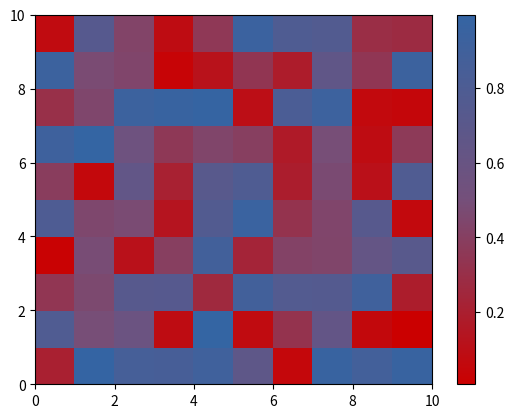

Reproduce this figure in Python.
import matplotlib as mpl

import pylab as pb
import sys
# [redacted]
#from switch_pylab_backend import *


#this stuff isn;t really Tango related: maybe it could be moved out? TODO
def removeRightTicks(ax=None):
    ax = ax or pb.gca()
    for i, line in enumerate(ax.get_yticklines()):
        if i%2 == 1:   # odd indices
            line.set_visible(False) 
def removeUpperTicks(ax=None):
    ax = ax or pb.gca()
    for i, line in enumerate(ax.get_xticklines()):
        if i%2 == 1:   # odd indices
            line.set_visible(False) 
def fewerXticks(ax=None,divideby=2):
    ax = ax or pb.gca()
    ax.set_xticks(ax.get_xticks()[::divideby])


coloursHex = {\
"Aluminium6":"#2e3436",\
"Aluminium5":"#555753",\
"Aluminium4":"#888a85",\
"Aluminium3":"#babdb6",\
"Aluminium2":"#d3d7cf",\
"Aluminium1":"#eeeeec",\
"lightPurple":"#ad7fa8",\
"mediumPurple":"#75507b",\
"darkPurple":"#5c3566",\
"lightBlue":"#729fcf",\
"mediumBlue":"#3465a4",\
"darkBlue": "#204a87",\
"lightGreen":"#8ae234",\
"mediumGreen":"#73d216",\
"darkGreen":"#4e9a06",\
"lightChocolate":"#e9b96e",\
"mediumChocolate":"#c17d11",\
"darkChocolate":"#8f5902",\
"lightRed":"#ef2929",\
"mediumRed":"#cc0000",\
"darkRed":"#a40000",\
"lightOrange":"#fcaf3e",\
"mediumOrange":"#f57900",\
"darkOrange":"#ce5c00",\
"lightButter":"#fce94f",\
"mediumButter":"#edd400",\
"darkButter":"#c4a000"}

darkList = [coloursHex['darkBlue'],coloursHex['darkRed'],coloursHex['darkGreen'], coloursHex['darkOrange'], coloursHex['darkButter'], coloursHex['darkPurple'], coloursHex['darkChocolate'], coloursHex['Aluminium6']]
mediumList = [coloursHex['mediumBlue'], coloursHex['mediumRed'],coloursHex['mediumGreen'], coloursHex['mediumOrange'], coloursHex['mediumButter'], coloursHex['mediumPurple'], coloursHex['mediumChocolate'], coloursHex['Aluminium5']]
lightList = [coloursHex['lightBlue'], coloursHex['lightRed'],coloursHex['lightGreen'], coloursHex['lightOrange'], coloursHex['lightButter'], coloursHex['lightPurple'], coloursHex['lightChocolate'], coloursHex['Aluminium4']]

def currentDark():
    return darkList[-1]
def currentMedium():
    return mediumList[-1]
def currentLight():
    return lightList[-1]

def nextDark():
    darkList.append(darkList.pop(0))
    return darkList[-1]
def nextMedium():
    mediumList.append(mediumList.pop(0))
    return mediumList[-1]
def nextLight():
    lightList.append(lightList.pop(0))
    return lightList[-1]

def reset():
    while not darkList[0]==coloursHex['darkBlue']:
        darkList.append(darkList.pop(0))
    while not mediumList[0]==coloursHex['mediumBlue']:
        mediumList.append(mediumList.pop(0))
    while not lightList[0]==coloursHex['lightBlue']:
        lightList.append(lightList.pop(0))

def setLightFigures():
    mpl.rcParams['axes.edgecolor']=coloursHex['Aluminium6']
    mpl.rcParams['axes.facecolor']=coloursHex['Aluminium2']
    mpl.rcParams['axes.labelcolor']=coloursHex['Aluminium6']
    mpl.rcParams['figure.edgecolor']=coloursHex['Aluminium6']
    mpl.rcParams['figure.facecolor']=coloursHex['Aluminium2']
    mpl.rcParams['grid.color']=coloursHex['Aluminium6']
    mpl.rcParams['savefig.edgecolor']=coloursHex['Aluminium2']
    mpl.rcParams['savefig.facecolor']=coloursHex['Aluminium2']
    mpl.rcParams['text.color']=coloursHex['Aluminium6']
    mpl.rcParams['xtick.color']=coloursHex['Aluminium6']
    mpl.rcParams['ytick.color']=coloursHex['Aluminium6']

def setDarkFigures():
    mpl.rcParams['axes.edgecolor']=coloursHex['Aluminium2']
    mpl.rcParams['axes.facecolor']=coloursHex['Aluminium6']
    mpl.rcParams['axes.labelcolor']=coloursHex['Aluminium2']
    mpl.rcParams['figure.edgecolor']=coloursHex['Aluminium2']
    mpl.rcParams['figure.facecolor']=coloursHex['Aluminium6']
    mpl.rcParams['grid.color']=coloursHex['Aluminium2']
    mpl.rcParams['savefig.edgecolor']=coloursHex['Aluminium6']
    mpl.rcParams['savefig.facecolor']=coloursHex['Aluminium6']
    mpl.rcParams['text.color']=coloursHex['Aluminium2']
    mpl.rcParams['xtick.color']=coloursHex['Aluminium2']
    mpl.rcParams['ytick.color']=coloursHex['Aluminium2']

def hex2rgb(hexcolor):
    hexcolor = [hexcolor[1+2*i:1+2*(i+1)] for i in range(3)]
    r,g,b = [int(n,16) for n in hexcolor]
    return (r,g,b)

coloursRGB = dict([(k,hex2rgb(i)) for k,i in coloursHex.items()])

cdict_RB = {'red' :((0.,coloursRGB['mediumRed'][0]/256.,coloursRGB['mediumRed'][0]/256.),
                     (.5,coloursRGB['mediumPurple'][0]/256.,coloursRGB['mediumPurple'][0]/256.),
                     (1.,coloursRGB['mediumBlue'][0]/256.,coloursRGB['mediumBlue'][0]/256.)),
            'green':((0.,coloursRGB['mediumRed'][1]/256.,coloursRGB['mediumRed'][1]/256.),
                     (.5,coloursRGB['mediumPurple'][1]/256.,coloursRGB['mediumPurple'][1]/256.),
                     (1.,coloursRGB['mediumBlue'][1]/256.,coloursRGB['mediumBlue'][1]/256.)),
            'blue':((0.,coloursRGB['mediumRed'][2]/256.,coloursRGB['mediumRed'][2]/256.),
                      (.5,coloursRGB['mediumPurple'][2]/256.,coloursRGB['mediumPurple'][2]/256.),
                      (1.,coloursRGB['mediumBlue'][2]/256.,coloursRGB['mediumBlue'][2]/256.))}
cmap_RB = mpl.colors.LinearSegmentedColormap('TangoRedBlue',cdict_RB,256)


cdict_BGR = {'red' :((0.,coloursRGB['mediumBlue'][0]/256.,coloursRGB['mediumBlue'][0]/256.),
                     (.5,coloursRGB['mediumGreen'][0]/256.,coloursRGB['mediumGreen'][0]/256.),
                     (1.,coloursRGB['mediumRed'][0]/256.,coloursRGB['mediumRed'][0]/256.)),
            'green':((0.,coloursRGB['mediumBlue'][1]/256.,coloursRGB['mediumBlue'][1]/256.),
                     (.5,coloursRGB['mediumGreen'][1]/256.,coloursRGB['mediumGreen'][1]/256.),
                     (1.,coloursRGB['mediumRed'][1]/256.,coloursRGB['mediumRed'][1]/256.)),
            'blue':((0.,coloursRGB['mediumBlue'][2]/256.,coloursRGB['mediumBlue'][2]/256.),
                      (.5,coloursRGB['mediumGreen'][2]/256.,coloursRGB['mediumGreen'][2]/256.),
                      (1.,coloursRGB['mediumRed'][2]/256.,coloursRGB['mediumRed'][2]/256.))}
cmap_BGR = mpl.colors.LinearSegmentedColormap('TangoRedBlue',cdict_BGR,256)

cdict_Alu = {'red' :((0./5,coloursRGB['Aluminium1'][0]/256.,coloursRGB['Aluminium1'][0]/256.),
                     (1./5,coloursRGB['Aluminium2'][0]/256.,coloursRGB['Aluminium2'][0]/256.),
                     (2./5,coloursRGB['Aluminium3'][0]/256.,coloursRGB['Aluminium3'][0]/256.),
                     (3./5,coloursRGB['Aluminium4'][0]/256.,coloursRGB['Aluminium4'][0]/256.),
                     (4./5,coloursRGB['Aluminium5'][0]/256.,coloursRGB['Aluminium5'][0]/256.),
                     (5./5,coloursRGB['Aluminium6'][0]/256.,coloursRGB['Aluminium6'][0]/256.)),
           'green' :((0./5,coloursRGB['Aluminium1'][1]/256.,coloursRGB['Aluminium1'][1]/256.),
                     (1./5,coloursRGB['Aluminium2'][1]/256.,coloursRGB['Aluminium2'][1]/256.),
                     (2./5,coloursRGB['Aluminium3'][1]/256.,coloursRGB['Aluminium3'][1]/256.),
                     (3./5,coloursRGB['Aluminium4'][1]/256.,coloursRGB['Aluminium4'][1]/256.),
                     (4./5,coloursRGB['Aluminium5'][1]/256.,coloursRGB['Aluminium5'][1]/256.),
                     (5./5,coloursRGB['Aluminium6'][1]/256.,coloursRGB['Aluminium6'][1]/256.)),
            'blue' :((0./5,coloursRGB['Aluminium1'][2]/256.,coloursRGB['Aluminium1'][2]/256.),
                     (1./5,coloursRGB['Aluminium2'][2]/256.,coloursRGB['Aluminium2'][2]/256.),
                     (2./5,coloursRGB['Aluminium3'][2]/256.,coloursRGB['Aluminium3'][2]/256.),
                     (3./5,coloursRGB['Aluminium4'][2]/256.,coloursRGB['Aluminium4'][2]/256.),
                     (4./5,coloursRGB['Aluminium5'][2]/256.,coloursRGB['Aluminium5'][2]/256.),
                     (5./5,coloursRGB['Aluminium6'][2]/256.,coloursRGB['Aluminium6'][2]/256.))}
cmap_Alu = mpl.colors.LinearSegmentedColormap('TangoAluminium',cdict_Alu,256)

if __name__=='__main__':
    import pylab as pb
    pb.figure()
    pb.pcolor(pb.rand(10,10),cmap=cmap_RB)
    pb.colorbar()
    pb.show()

    
